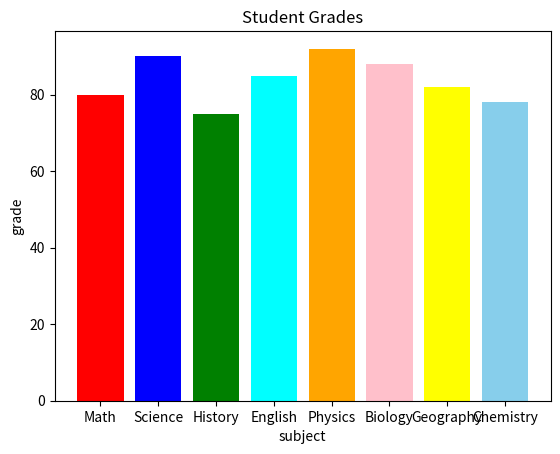

Reproduce this figure in Python.
import matplotlib.pyplot as plt

subject = ['Math', 'Science', 'History', 'English', 'Physics', 'Biology', 'Geography', 'Chemistry']
grade = [80,90,75,85,92,88,82,78]

plt.bar(subject, grade, color = ['red', 'blue', 'green', 'aqua', 'orange', 'pink', 'yellow', 'skyblue'])

plt.xlabel('subject')
plt.ylabel('grade')
plt.title('Student Grades')
plt.show()

summ = 0
for i in range(len(grade)):
    summ += grade[i]

print('The Average is', summ/len(grade))

countt = 0

for i in grade:
    if i >= 80:
        countt += 1

print((countt * 100)/len(grade))
